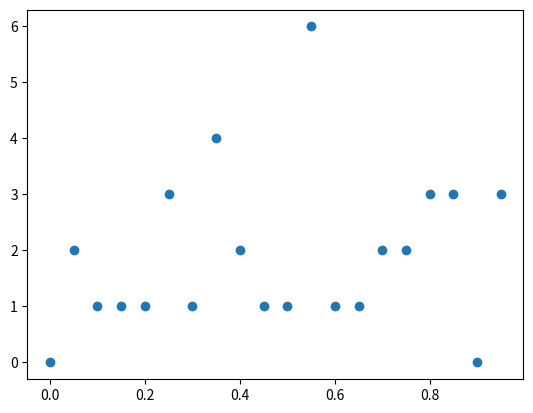

Write the Python code that produced this figure.
""" IMPORTANT INTITIAL NOTES:
ACTIONS INCLUDED: Movement, capture, sharing, death, hunger
Range of interaction = 0.1
Game board size = 1x1
Number of animals = 100
Game board space per animal (GBS)= 0.01
Area of interaction (AOI) = pi*0.1^2 = 0.0314
Density = AOI/GBS = 3.14
Number of food = 20
Content of food = 5
Net inward food flux = 100
Net outward food flux = 100 (Assuming 100 percent survival)"""



import random
import math
from matplotlib import pyplot as plt

R = 0.1

class Animal:
    """This class stores coordinates, food and evolution parameter(a) for the animal"""
    def __init__(self,x,y,food,a):
        self.x = x
        self.y = y
        self.a = a
        self.food = food
        self.r = 0.1
        self.near = []

    """This function finds the number of animals around self, note that 'animals' is a list of animals. Also initialises array 'near' """
    def numberanimals(self, animals):

        self.near = []
        
        for i in range(len(animals)) :
            if norm(self,animals[i]) < R and id(self) != id(animals[i]):
                self.near.append(i)

        return len(self.near)

    """This calculates food shared to another animal having sharing parameter a if there are n total animals around current animal"""
    def sharingfunc(self, a, n):
        if n>0:
            foodshared = self.food*self.a*(1/(2 + 100*abs(self.a - a)))*(1/float(n))
        else:
            foodshared = 0

        return foodshared

    """This shares food that self has with other animals"""
    def share(self, animals):
        n = len(self.near)
        foodshared = 0
        
        for i in self.near:
            animals[i].food = animals[i].food + self.sharingfunc(animals[i].a,n)
            foodshared = foodshared + self.sharingfunc(animals[i].a,n)

        self.food = self.food - foodshared
        print(foodshared)

    """This moves the animal to another point in a radius r around itself."""
    """IMPORTANT NOTE: After very call of move, numberanimals must be called to initialise the array near"""
    def move(self):
        theta = 2*math.pi*random.random()
        """Theta is the angle the animal is going to move"""
        radius = R*random.random()
        """radius is the distance the animal will move"""
        self.x  = self.x + math.cos(theta)*radius
        self.y  = self.y + math.sin(theta)*radius

    def consume(self,hunger):
        self.food = self.food - hunger

        
class Food:
    """This class stores coordinates of food particles"""
    def __init__(self, x, y):
        self.x = x
        self.y = y
        self.near = []
        self.content = 5

    """This function finds the number of animals around self """
    def numberanimals(self, animals):

        for i in range(len(animals)):
            if norm(self, animals[i]) < R :
                self.near.append(i)

        return len(self.near)

    def capture(self, animals):

        n= len(self.near)
        for i in self.near:
            animals[i].food = animals[i].food + self.content/float(n)
            
        

"""This function calculates the distance between two objects (may be animal or food)"""
def norm(a,b):
    dis = math.sqrt( (a.x - b.x)**2 + (a.y - b.y)**2)
    return dis

"""Definitions end; code starts here"""
animals = []
foods = []
numberfood = 20
numberanimals = 100
iterations = 100
hunger = 1

"""This creates the initial array of animals"""
for i in range(numberanimals):
    b = Animal(random.random(),random.random(),10*random.random(),random.random())
    animals.append(b)

"""This initialises the array 'near' for each animal"""
for i in range(len(animals)):
    animals[i].numberanimals(animals)

"""This is the main simulation"""
for j in range(iterations):
    foods = []
    """Food generation for each iteration"""
    for i in range(numberfood):
        f = Food(random.random(),random.random())
        foods.append(f)

    """Capture Event"""
    for i in range(len(foods)):
        foods[i].numberanimals(animals)
        foods[i].capture(animals)
    
    """Share event"""
    randomlist = list(range(len(animals)))
    random.shuffle(randomlist)
    for i in randomlist:
        animals[i].share(animals)

    """Move event"""
    for i in range(len(animals)):
        animals[i].move()

    """Consumption Event"""
    for i in range(len(animals)):
        animals[i].consume(hunger)

    """Death"""
    iterate = 0
    while iterate < len(animals):
        if animals[iterate].food < 0:
            del animals[iterate]
        else:
            iterate = iterate + 1

    """Initialises array 'near' after every move event. For more information see comment above Animal.move(self) """
    for i in range(len(animals)):
        animals[i].numberanimals(animals)

    
    

lista = []
listnumber = []

for i in range(0,20):
    lista.append(i/20)
    listnumber.append(0)
    for j in range(len(animals)):
        if animals[j].a < i/20 and animals[j].a> (i/20-0.05):
            listnumber[i] = listnumber[i] + 1
            

plt.scatter(lista,listnumber)
plt.show()
